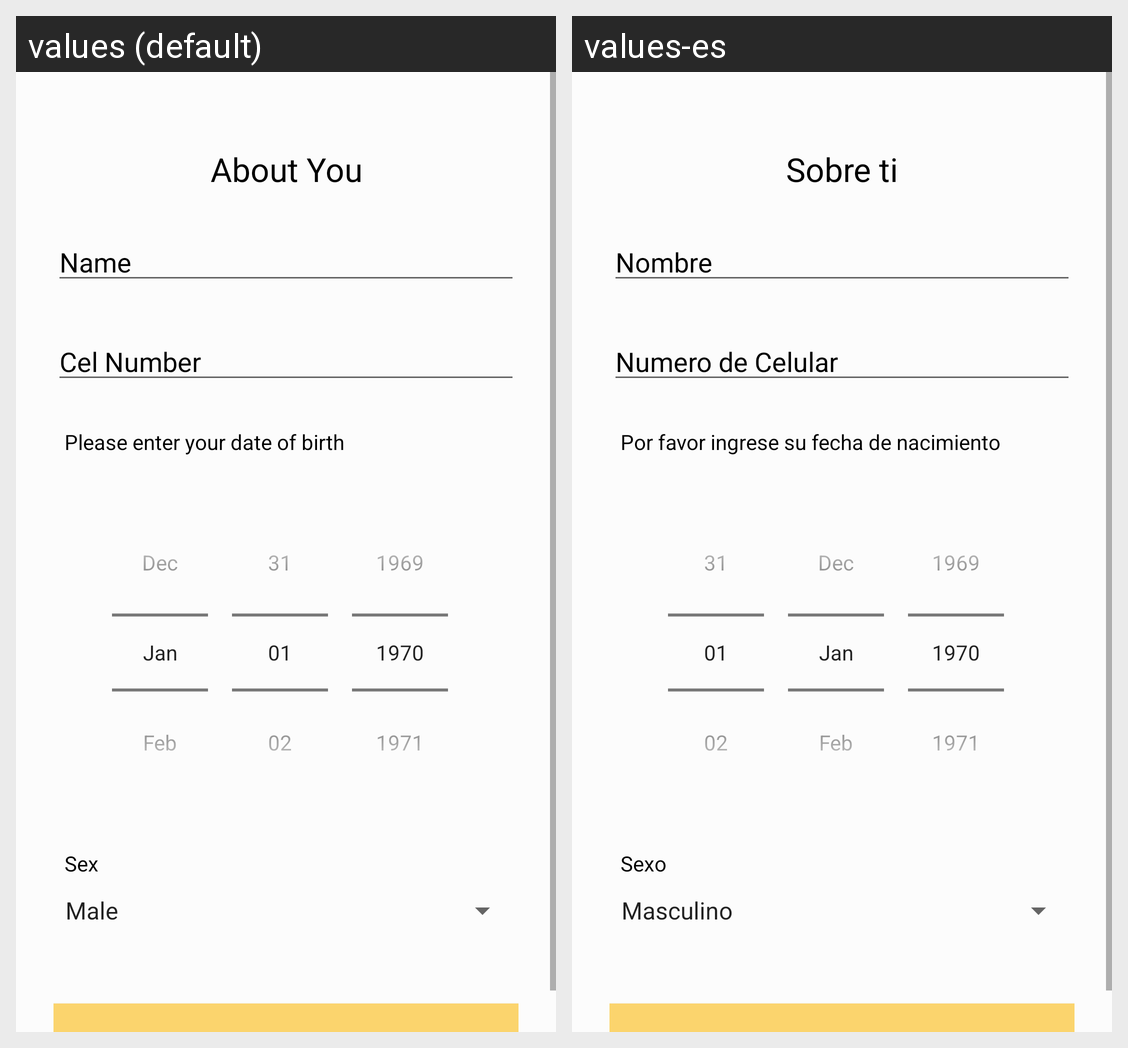

This grid shows one Android layout under two languages. Give, for every string resource on the screen, its name, the default text and each shown locale's text.
Android screen res/layout/sign_up_s2.xml rendered under 2 locales, left to right: values (default), values-es. Device: Nexus 5 (rendered at 1080×1920; each locale shown at half size, 540×960, under a caption strip naming it); theme AppTheme.
Strings drawn on this screen, with the default value and each locale's value (text and hints the layout hard-codes, and strings that could not be matched under every locale, appear in the picture but are not listed):

signUpStepAboutLabel
  values: About You
  values-es: Sobre ti

signUpEditNameHint
  values: Name
  values-es: Nombre

signUpPhoneHint
  values: Cel Number
  values-es: Numero de Celular

signUpAgeHint
  values: Please enter your date of birth
  values-es: Por favor ingrese su fecha de nacimiento

signUpSexHint
  values: Sex
  values-es: Sexo
